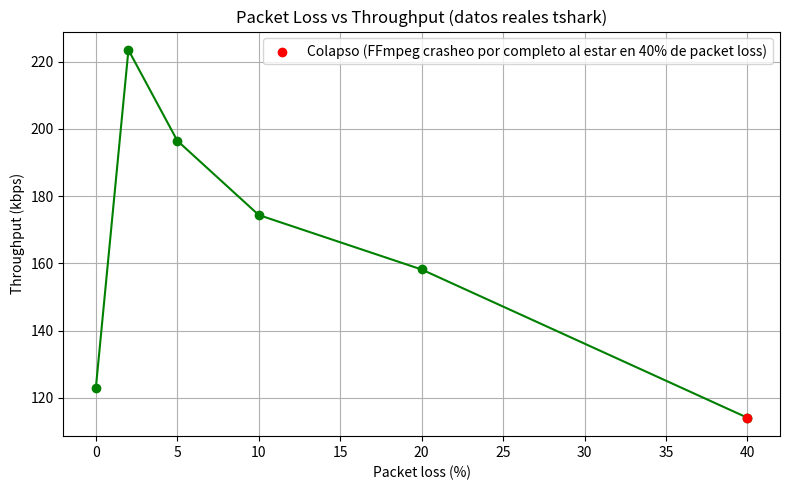

Source code (Python):
import matplotlib.pyplot as plt

# Throughput real calculado desde los logs de tshark (bytes totales / duracion)
# Baseline (~123 kbps) tomado del bitrate estable reportado por FFmpeg en vivo
loss_pct = [0, 2, 5, 10, 20, 40]
throughput_kbps = [123, 223.5, 196.5, 174.4, 158.2, 114.1]

plt.figure(figsize=(8, 5))
plt.plot(loss_pct, throughput_kbps, marker='o', color='green')

# Marcar el colapso final (pipeline crasheo al terminar la captura de 40%)
plt.scatter([loss_pct[-1]], [throughput_kbps[-1]], color='red', zorder=5,
            label='Colapso (FFmpeg crasheo por completo al estar en 40% de packet loss)')

plt.title('Packet Loss vs Throughput (datos reales tshark)')
plt.xlabel('Packet loss (%)')
plt.ylabel('Throughput (kbps)')
plt.legend()
plt.grid(True)
plt.tight_layout()
plt.savefig('grafico_loss_vs_throughput.png', dpi=200)
print("Guardado: grafico_loss_vs_throughput.png")
